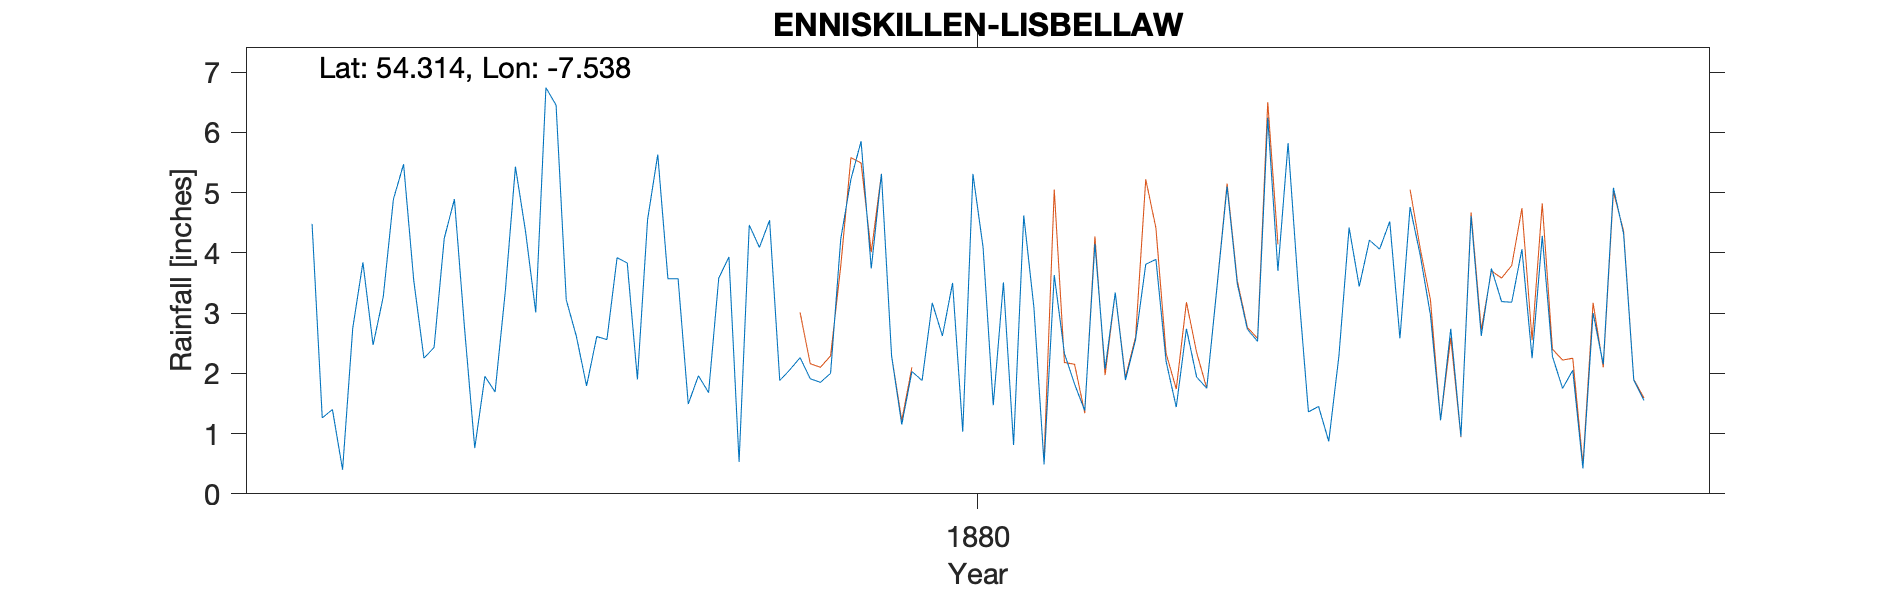

Values plotted in this chart, from the file beside it:
ENNISKILLEN LISBELLAW, , , , , , , , , , , , , , , , , , , , 
Grid ref, IH3011740633, Long, -7.538, Lat, 54.31, Elevation, 200, ft, , , , , , , , , , , , 
Station no, RR2955, , , , , , , , , , , , , , , , , , , 
, 1870, 1871, 1872, 1873, 1874, 1875, 1876, 1877, 1878, 1879, 1880, 1881, 1882, 1883, 1884, 1885, 1886, 1887, 1888, 1889
January, , , , , , 4.48, 2.43, 6.45, 3.57, 2.26, 1.88, 0.49, 2.2, 5.82, 4.76, 2.25, , , , 
February, , , , , , 1.26, 4.24, 3.22, 1.49, 1.91, 3.17, 3.63, 1.44, 3.44, 3.96, 4.28, , , , 
March, , , , , , 1.4, 4.89, 2.61, 1.96, 1.85, 2.62, 2.33, 2.74, 1.36, 2.97, 2.28, , , , 
April, , , , , , 0.4, 2.74, 1.79, 1.68, 2, 3.5, 1.82, 1.94, 1.45, 1.22, 1.75, , , , 
May, , , , , , 2.75, 0.76, 2.61, 3.58, 4.23, 1.03, 1.38, 1.75, 0.87, 2.74, 2.05, , , , 
June, , , , , , 3.84, 1.95, 2.56, 3.93, 5.22, 5.31, 4.15, 3.42, 2.29, 0.95, 0.42, , , , 
July, , , , , , 2.47, 1.69, 3.92, 0.53, 5.85, 4.09, 2.07, 5.1, 4.42, 4.61, 3, , , , 
August, , , , , , 3.27, 3.35, 3.83, 4.46, 3.74, 1.47, 3.34, 3.49, 3.44, 2.62, 2.15, , , , 
September, , , , , , 4.89, 5.43, 1.9, 4.09, 5.31, 3.51, 1.89, 2.73, 4.21, 3.74, 5.08, , , , 
October, , , , , , 5.47, 4.35, 4.55, 4.54, 2.29, 0.81, 2.56, 2.53, 4.06, 3.19, 4.32, , , , 
November, , , , , , 3.54, 3.01, 5.63, 1.88, 1.15, 4.62, 3.81, 6.24, 4.52, 3.18, 1.89, , , , 
December, , , , , , 2.25, 6.74, 3.57, 2.06, 2.03, 3.09, 3.89, 3.7, 2.58, 4.06, 1.55, , , , 
Total, , , , , , 36.02, 41.58, 42.64, 33.77, 37.84, 35.1, 31.36, 37.28, 38.46, 38, 31.02, , , , 
